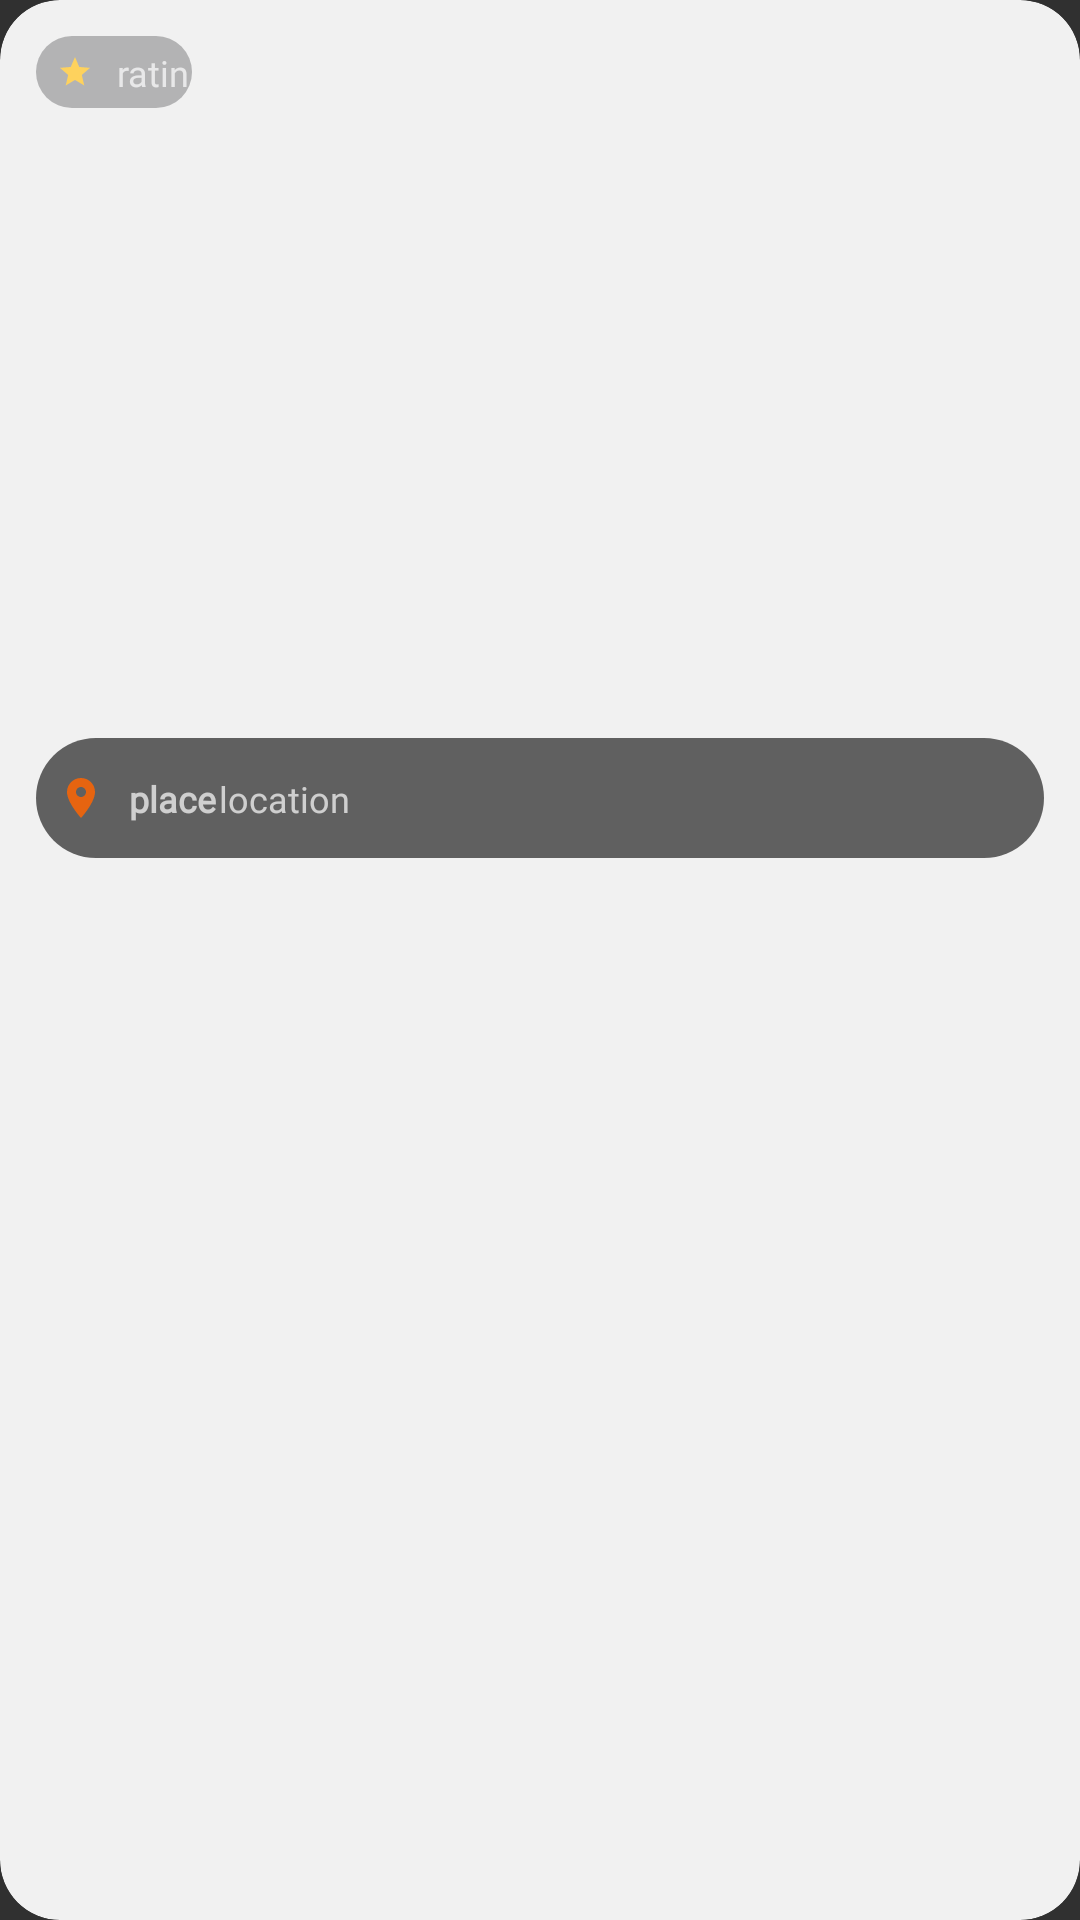

This screen was rendered from an Android layout file. Write that file and the resources it references.
<!-- AndroidManifest.xml: application theme Theme.Traveler -->
<!-- res/layout/place_item.xml -->
<?xml version="1.0" encoding="utf-8"?>
<androidx.cardview.widget.CardView xmlns:android="http://schemas.android.com/apk/res/android"
    xmlns:card_view="http://schemas.android.com/apk/res-auto"
    xmlns:tools="http://schemas.android.com/tools"
    android:id="@+id/card_place"
    android:layout_width="215dp"
    android:layout_height="300dp"
    android:layout_gravity="center"
    android:layout_marginHorizontal="8dp"
    card_view:cardBackgroundColor="@color/light_gray"
    card_view:cardCornerRadius="20dp"
    card_view:cardElevation="0dp"
    card_view:cardPreventCornerOverlap="false">

    <RelativeLayout
        android:layout_width="match_parent"
        android:layout_height="wrap_content">

        <ImageView
            android:id="@+id/iv_place_image"
            android:layout_width="match_parent"
            android:layout_height="match_parent"
            android:contentDescription="@string/alt"
            android:scaleType="fitXY" />


        <LinearLayout
            android:id="@+id/ll_rating"
            android:layout_width="52dp"
            android:layout_height="24dp"
            android:layout_marginStart="12dp"
            android:layout_marginTop="12dp"
            android:background="@drawable/rating_content_bg"
            android:orientation="horizontal">

            <ImageView
                android:id="@+id/iv_star"
                android:layout_width="12dp"
                android:layout_height="12dp"
                android:layout_marginStart="7dp"
                android:layout_marginTop="6dp"
                android:background="@drawable/baseline_star_24"

                />

            <TextView
                android:id="@+id/tv_place_rating"
                android:layout_width="wrap_content"
                android:layout_height="wrap_content"
                android:layout_marginStart="8dp"
                android:layout_marginTop="4dp"
                android:fontFamily="@font/sanssemi"
                android:text="@string/rating"
                android:textSize="12sp">

            </TextView>
        </LinearLayout>

        <LinearLayout
            android:id="@+id/ll_location"
            android:layout_width="match_parent"
            android:layout_height="40dp"
            android:layout_below="@+id/ll_rating"
            android:layout_marginHorizontal="12dp"
            android:layout_marginTop="210dp"
            android:background="@drawable/location_content_bg"
            android:orientation="horizontal">

            <ImageView
                android:id="@+id/iv_location"
                android:layout_width="16dp"
                android:layout_height="16dp"
                android:layout_marginStart="7dp"
                android:layout_marginTop="12dp"
                android:background="@drawable/baseline_location_on_24"

                />

            <LinearLayout
                android:layout_width="match_parent"
                android:layout_height="match_parent"
                android:orientation="horizontal">

                <TextView
                    android:id="@+id/tv_place_name"
                    android:layout_width="wrap_content"
                    android:layout_height="wrap_content"
                    android:layout_marginStart="8dp"
                    android:layout_marginTop="12dp"
                    android:fontFamily="@font/sansbold"
                    android:textStyle="bold"
                    android:ellipsize="end"
                    android:maxLines="1"
                    android:text="@string/place"
                    android:textSize="12sp" />

                <TextView
                    android:id="@+id/tv_place_location"
                    android:layout_width="wrap_content"
                    android:layout_height="wrap_content"
                    android:layout_marginStart="1dp"
                    android:layout_marginTop="12dp"
                    android:ellipsize="end"
                    android:maxLines="1"
                    android:fontFamily="@font/sanssemi"
                    android:text="@string/location"
                    android:textSize="12sp" />
            </LinearLayout>

        </LinearLayout>


    </RelativeLayout>

</androidx.cardview.widget.CardView>
<!-- resources referenced by this layout -->
<resources>
  <color name="light_gray">#FFF1F1F1</color>
  <!-- drawable baseline_location_on_24 (drawable) -->
  <vector android:height="24dp" android:tint="#E66410"
      android:viewportHeight="24" android:viewportWidth="24"
      android:width="24dp" xmlns:android="http://schemas.android.com/apk/res/android">
      <path android:fillColor="@android:color/white" android:pathData="M12,2C8.13,2 5,5.13 5,9c0,5.25 7,13 7,13s7,-7.75 7,-13c0,-3.87 -3.13,-7 -7,-7zM12,11.5c-1.38,0 -2.5,-1.12 -2.5,-2.5s1.12,-2.5 2.5,-2.5 2.5,1.12 2.5,2.5 -1.12,2.5 -2.5,2.5z"/>
  </vector>
  <!-- drawable baseline_star_24 (drawable) -->
  <vector android:height="24dp" android:tint="#FED25D"
      android:viewportHeight="24" android:viewportWidth="24"
      android:width="24dp" xmlns:android="http://schemas.android.com/apk/res/android">
      <path android:fillColor="@android:color/white" android:pathData="M12,17.27L18.18,21l-1.64,-7.03L22,9.24l-7.19,-0.61L12,2 9.19,8.63 2,9.24l5.46,4.73L5.82,21z"/>
  </vector>
  <!-- drawable location_content_bg (drawable) -->
  <?xml version="1.0" encoding="utf-8"?>
  <shape xmlns:android="http://schemas.android.com/apk/res/android"
      android:shape="rectangle">
  
      <corners
          android:radius="35dp"
          />
      <solid
          android:color="@color/location_glass"
          />
  
  </shape>
  <!-- drawable rating_content_bg (drawable) -->
  <?xml version="1.0" encoding="utf-8"?>
  <shape xmlns:android="http://schemas.android.com/apk/res/android"
      android:shape="rectangle">
  
      <corners
          android:radius="35dp"
          />
      <solid
          android:color="@color/rating_glass"
          />
  
  </shape>
  <string name="alt">Image</string>
  <string name="location">location</string>
  <string name="place">place</string>
  <string name="rating">rating</string>
  <style name="Theme.Traveler" parent="Theme.AppCompat.NoActionBar">
          
          <item name="colorPrimary">@color/purple_500</item>
          <item name="colorPrimaryVariant">@color/purple_700</item>
          <item name="colorOnPrimary">@color/white</item>
          
          <item name="colorSecondary">@color/teal_200</item>
          <item name="colorSecondaryVariant">@color/teal_700</item>
          <item name="colorOnSecondary">@color/black</item>
          
          <item name="android:statusBarColor">?attr/colorPrimaryVariant</item>
          <item name="android:textColorHint">@android:color/darker_gray</item>
          <item name="android:editTextColor">@android:color/black</item>
          
      </style>
  <color name="location_glass">#99000000</color>
  <color name="rating_glass">#4D212125</color>
  <color name="purple_500">#FF6200EE</color>
  <color name="purple_700">#FF3700B3</color>
  <color name="white">#FFFFFFFF</color>
  <color name="teal_200">#FF03DAC5</color>
  <color name="teal_700">#FF018786</color>
  <color name="black">#FF000000</color>
</resources>
